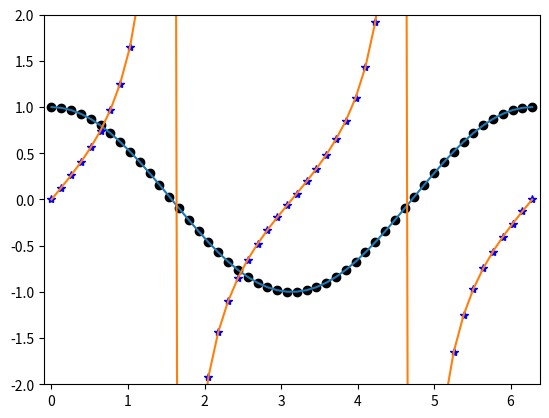

This chart was generated by the following Python code:
########## linspace to define x
import numpy as np
import matplotlib.pyplot as plt
X = np.linspace(0,2*np.pi,endpoint= True)
Y1 = np.cos(X)
Y2  = np.tan(X)
plt.plot(X,Y1,'ko')
plt.plot(X,Y1)
plt.plot(X,Y2,'b*')
plt.plot(X,Y2)
plt.axis([-0.1,2*np.pi+0.1,-2,2])
plt.show()